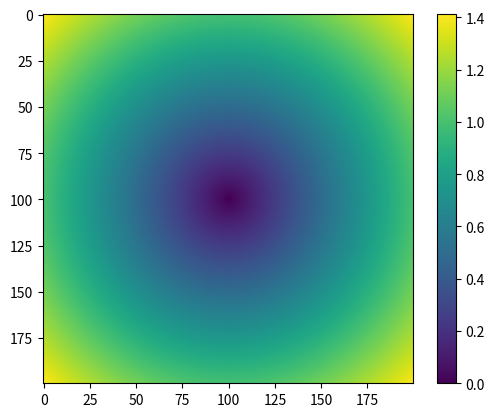

The matplotlib source for this figure:
# -*- coding: utf-8 -*-
"""
Created on Thu Feb 22 21:43:10 2018

@author: Administrator
"""

import matplotlib.pyplot as plt
import numpy as np

x, y = np.meshgrid(np.arange(-1, 1, 0.01), np.arange(-1, 1, 0.01))

contor = np.sqrt(x ** 2 + y ** 2)
plt.imshow(contor)
plt.colorbar()
plt.show()